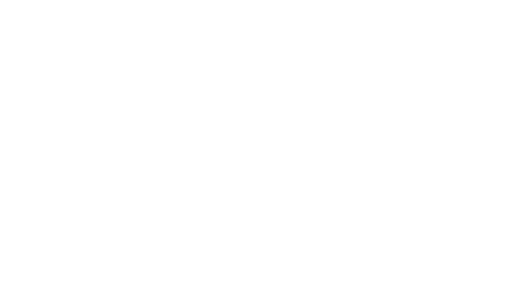
t = 0.00 s
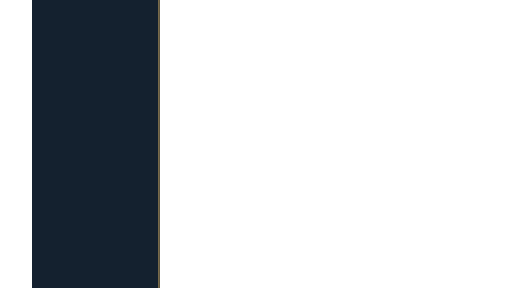
t = 0.43 s
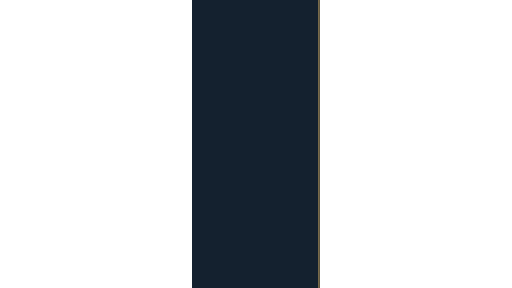
t = 0.85 s
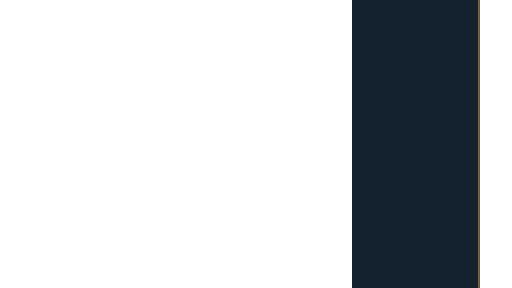
t = 1.28 s

The animated SVG that drew these frames (rendered in a browser with its animation timeline set to each time). Animation: 1 SMIL element (animateTransform=1); one cycle of 1.70 s, repeats indefinitely.

<svg xmlns="http://www.w3.org/2000/svg" xmlns:xlink="http://www.w3.org/1999/xlink" width="1920" height="1080" viewBox="0 0 1920 1080" role="img" aria-labelledby="title desc"><title id="title">Transition curtain — Left evidence</title><desc id="desc">Brief transition between chapters or models. Loop duration 1.7 seconds. Animate in a modern browser. To use in PowerPoint/video, render frames or record a timed browser playback; SVG import may be static. Transparent source canvas; export alpha as WebM/ProRes 4444 when needed. Preserve animation duration and 1920x1080 aspect ratio. Original artwork, CC BY 4.0. Attribution: AI Update Sources.</desc><defs><linearGradient id="bg" x1="0" y1="0" x2="1" y2="1"><stop stop-color="#061423"/><stop offset="1" stop-color="#0c273d"/></linearGradient><radialGradient id="soft"><stop stop-color="#53d5ec" stop-opacity=".13"/><stop offset="1" stop-color="#53d5ec" stop-opacity="0"/></radialGradient><radialGradient id="quiet"><stop stop-color="#061423" stop-opacity=".40"/><stop offset=".55" stop-color="#061423" stop-opacity=".25"/><stop offset="1" stop-color="#061423" stop-opacity="0"/></radialGradient><linearGradient id="ribbon"><stop stop-color="#53d5ec"/><stop offset=".6" stop-color="#eaf7ff"/><stop offset="1" stop-color="#e5bb69"/></linearGradient></defs><g ><animateTransform attributeName="transform" type="translate" values="0 0;2400 0" dur="1.7s" repeatCount="indefinite" /><rect x="-480.00" y="0.00" width="480.00" height="1080.00" rx="0" fill="#061423" stroke="#061423" stroke-width="0" opacity="0.94" /><line x1="-4.00" y1="0.00" x2="-4.00" y2="1080.00" stroke="#e5bb69" stroke-width="4" opacity="0.8" /></g></svg>
